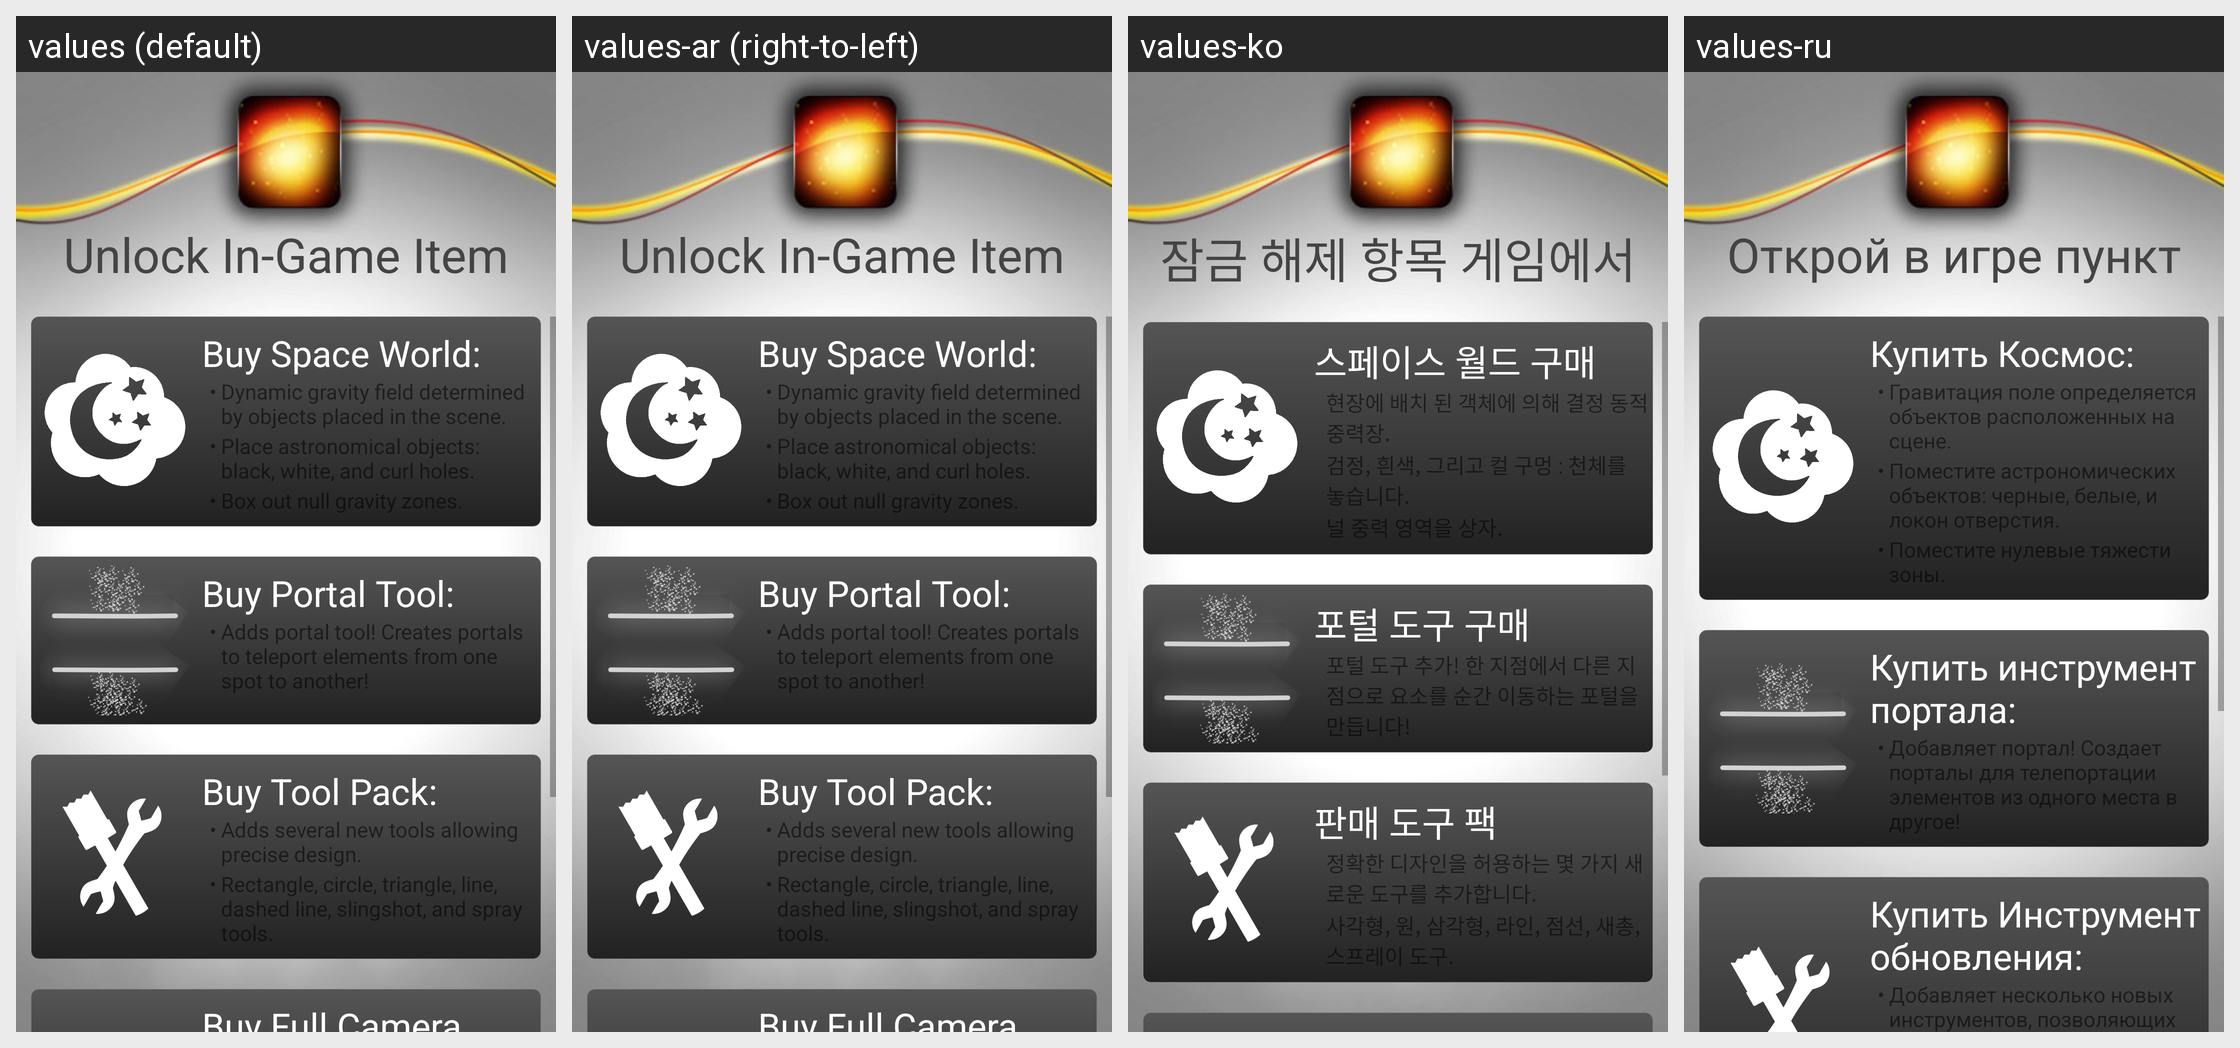

Here is an Android app screen in its default locale and in the app's own translations. Write out the translated-string differences for the strings that appear on this screen.
Android screen res/layout/purchase_activity.xml rendered under 4 locales, left to right: values (default), values-ar (right-to-left), values-ko, values-ru. Device: Nexus 5 (rendered at 1080×1920; each locale shown at half size, 540×960, under a caption strip naming it); theme Theme.MaterialComponents.DayNight.NoActionBar.
Other locales in the repository, not shown: values-de, values-es, values-fr, values-it, values-ja, values-pt-rPT, values-tr, values-zh-rTW.
Strings drawn on this screen, with the default value and each locale's value (text and hints the layout hard-codes, and strings that could not be matched under every locale, appear in the picture but are not listed):

purchase_item
  values: Unlock In-Game Item
  values-ar: Unlock In-Game Item  [not translated; the default value is used]
  values-ko: 잠금 해제 항목 게임에서
  values-ru: Открой в игре пункт

space_world_purchase
  values: Buy Space World:
  values-ar: Buy Space World:  [not translated; the default value is used]
  values-ko: 스페이스 월드 구매
  values-ru: Купить Космос:

space_world_desc_1
  values: Dynamic gravity field determined by objects placed in the scene.
  values-ar: Dynamic gravity field determined by objects placed in the scene.  [not translated; the default value is used]
  values-ko: 현장에 배치 된 객체에 의해 결정 동적 중력장.
  values-ru: Гравитация поле определяется объектов расположенных на сцене.

space_world_desc_2
  values: Place astronomical objects: black, white, and curl holes.
  values-ar: Place astronomical objects: black, white, and curl holes.  [not translated; the default value is used]
  values-ko: 검정, 흰색, 그리고 컬 구멍 : 천체를 놓습니다.
  values-ru: Поместите астрономических объектов: черные, белые, и локон отверстия.

portal_tool_purchase
  values: Buy Portal Tool:
  values-ar: Buy Portal Tool:  [not translated; the default value is used]
  values-ko: 포털 도구 구매 
  values-ru: Купить инструмент портала:

portal_tool_desc
  values: Adds portal tool! Creates portals to teleport elements from one spot to another!
  values-ar: Adds portal tool! Creates portals to teleport elements from one spot to another!  [not translated; the default value is used]
  values-ko: 포털 도구 추가! 한 지점에서 다른 지점으로 요소를 순간 이동하는 포털을 만듭니다! 
  values-ru: Добавляет портал! Создает порталы для телепортации элементов из одного места в другое!

tool_pack_purchase
  values: Buy Tool Pack:
  values-ar: Buy Tool Pack:  [not translated; the default value is used]
  values-ko: 판매 도구 팩
  values-ru: Купить Инструмент обновления:

tool_pack_desc_1
  values: Adds several new tools allowing precise design.
  values-ar: Adds several new tools allowing precise design.  [not translated; the default value is used]
  values-ko: 정확한 디자인을 허용하는 몇 가지 새로운 도구를 추가합니다.
  values-ru: Добавляет несколько новых инструментов, позволяющих точно дизайн.
